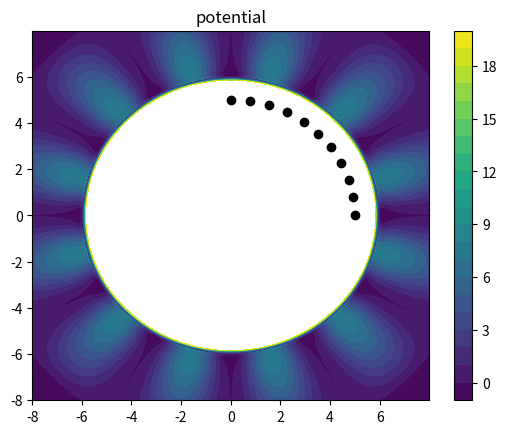
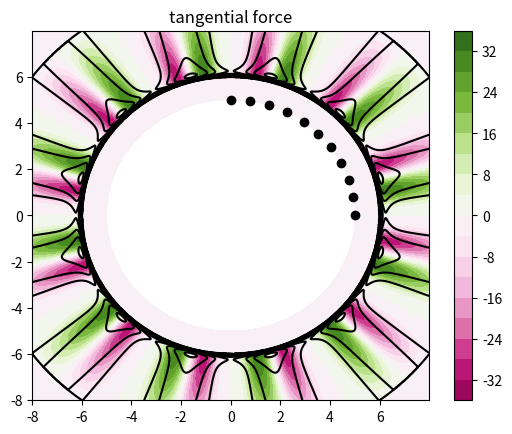
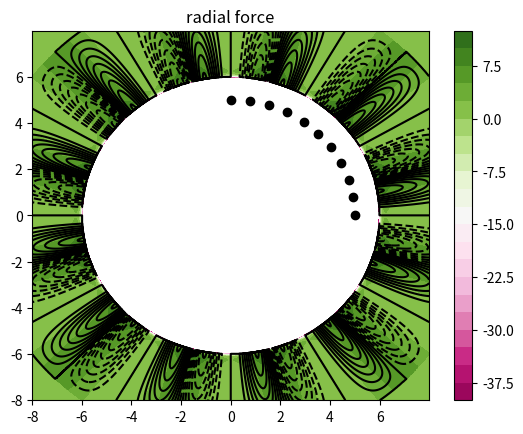
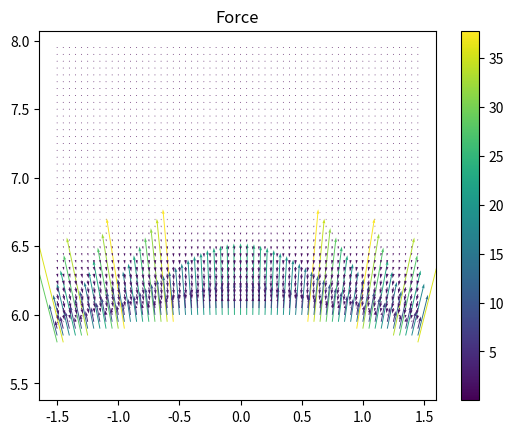

Write the Python code that produced these figures, in order.
import numpy as np
from numpy import sin, cos, heaviside
import matplotlib.pyplot as plt
 

def abssin(x):
    return np.sin(x)/abs(np.sin(x))

maxF = 40
sigma_ref = 0.341


delta = 0.01
sig0 = 1
ep0 = 1
rs = 5 # raio solido
rm = .245 / sigma_ref #raio do atomo
# .245 é a distância entra atomos em estrutura hexagonal rombica

# caso com polimero
Np = 6
deltad = 2

x = y = np.arange(-(3*sig0+rs), 3*sig0+rs, delta)
X, Y = np.meshgrid(x, y)

r = np.sqrt(X**2 + Y**2)
np.place(r, r < rs, np.nan)
gamma = np.arctan2(Y,X)


A = 0 #ep0/8 #(0.071/sigma_ref)/4  # no epsilon
B = 0 #(0.071/sigma_ref)/8 # no sigma
alpha = beta = 6 # (2*np.pi*rs/rm)/2
ph = (2*np.pi/alpha)
print("A {}, B {}, alpha {}, fase {}, periodo {}\n".format(A, B, alpha ,ph,2*np.pi/alpha))

print("pr = {} {} {} {} {}\n".format(A,B,alpha,beta,ph))
rmolec = rs 
gmolec = np.linspace(0,2*np.pi/4,round((2*np.pi*rs/rm)/4))
#beta = 6

# LJ rugoso
#V = 4*ep0*(1+A*np.sin(alpha*gamma+ph))* ( (sig0*(1+B*np.sin(beta*gamma))/(r-rs) )**12 - (sig0*(1+B*np.sin(beta*gamma))/(r-rs))**6  ) 
# com polimero
V = 4*ep0*(1+A*np.sin(alpha*gamma+ph))* ( (sig0*(1+B*np.sin(beta*gamma))/(r-rs) )**12 - (sig0*(1+B*np.sin(beta*gamma))/(r-rs))**6  ) + (Np/(2*deltad))*((deltad*2 + sig0) + (r-rs) *(np.log((deltad*2 + sig0)/(r-rs) ) -1))*np.sin(beta*gamma)**2*heaviside(r-(rs+sig0) , 1)*(1-heaviside(r-(deltad*2+rs+sig0) , 1))

#V = 4*ep0*(1+A*np.sin(alpha*gamma+ph))* ( (sig0*(1+B*abs(np.sin(beta*gamma)))/(r-rs) )**12 - (sig0*(1+B*abs(np.sin(beta*gamma)))/(r-rs))**6  )
#V = 4*ep0*(1+A*np.sin(alpha*gamma+ph))* ( (sig0/(r-rs*(1+B*np.sin(beta*gamma))) )**12 - (sig0/(r-rs*(1+B*np.sin(beta*gamma))))**6  )
#Fr = 24*ep0*(1+A*np.sin(alpha*gamma+ph))*(1/(r-rs)**2) *  ( (sig0*(1+B*np.sin(beta*gamma))/(r-rs))**6 * (1-2* (sig0*(1+B*np.sin(beta*gamma))/(r-rs))**6 )) *  (r-rs)
# Fg = (1/(r-rs))* ( (4*ep0*(A*np.sin(alpha*gamma+ph) + 1 ))* (sig0/(r-rs))**6*(B*(np.sin(beta*gamma))+1)**5 * \
#      ( (sig0/(r-rs))**6 * 12*beta*B*np.cos(beta*gamma)*(B*(np.sin(beta*gamma))+1)**6 - 6*beta*B*np.cos(beta*gamma)) + \
#     4*alpha*A*ep0*np.cos(alpha*gamma+ph)*(sig0/(r-rs))**6*(B*(np.sin(beta*gamma))+1)**6 * \
#     ((sig0/(r-rs))**6 * (B*(np.sin(beta*gamma))+1)**6 - 1) ) 

#rugoso
Fr = 24*ep0*(1+A*sin(alpha*gamma+ph))*(1/(r-rs)**2) * ((sig0*(1+B*sin(beta*gamma))/(r-rs))**6 *  \
                                    (1-2* (sig0*(1+B*sin(beta*gamma))/(r-rs))**6 )) * (r-rs)

Fg = (1/(r-rs))* ( (4*ep0*(A*np.sin(alpha*gamma+ph) + 1 ))* (sig0/(r-rs))**6*(B*np.sin(beta*gamma)+1)**5 * \
     ( (sig0/(r-rs))**6 * 12*beta*B*np.cos(beta*gamma)*(B*np.sin(beta*gamma)+1)**6 - 6*beta*B*np.cos(beta*gamma)) + \
    4*alpha*A*ep0*np.cos(alpha*gamma+ph)*(sig0/(r-rs))**6*(B*np.sin(beta*gamma)+1)**6 * \
    ((sig0/(r-rs))**6 * (B*np.sin(beta*gamma)+1)**6 - 1) ) 

# polimero
Fr = 24*ep0*(1/(r-rs)**2) * ((sig0/(r-rs))**6 *(1-2* (sig0/(r-rs))**6 )) * (r-rs) + (Np/(2*deltad))*((np.log((deltad*2 + sig0)/(r-rs) ) -1) + (deltad*2+sig0))*np.sin(beta*gamma)**2*heaviside(r-(rs+sig0) , 1)*(1-heaviside(r-(deltad*2+rs+sig0) , 1))
Fg = 2*beta*cos(beta*gamma)*sin(beta*gamma)*(Np/(2*deltad))*((deltad*2 + sig0) + (r-rs) *(np.log((deltad*2 + sig0)/(r-rs) ) -1))*np.sin(beta*gamma)**2*heaviside(r-(rs+sig0) , 1)*(1-heaviside(r-(deltad*2+rs+sig0) , 1))
###
# Fr = 24*ep0*(1+A*np.sin(alpha*gamma+ph))*(1/(r-rs)**2) *  ( (sig0*(1+B*abs(np.sin(beta*gamma)))/(r-rs))**6 * (1-2* (sig0*(1+B*abs(np.sin(beta*gamma)))/(r-rs))**6 )) *  (r-rs)

# Fg = (1/(r-rs))* ( (4*ep0*(A*np.sin(alpha*gamma+ph) + 1 ))* (sig0/(r-rs))**6*(B*abs(np.sin(beta*gamma))+1)**5 * \
#      ( (sig0/(r-rs))**6 * 12*beta*B*np.cos(beta*gamma)*abssin(beta*gamma)*(B*abs(np.sin(beta*gamma))+1)**6 - 6*beta*B*np.cos(beta*gamma)*abssin(beta*gamma)) + \
#     4*alpha*A*ep0*np.cos(alpha*gamma+ph)*(sig0/(r-rs))**6*(B*abs(np.sin(beta*gamma))+1)**6 * \
#     ((sig0/(r-rs))**6 * (B*abs(np.sin(beta*gamma))+1)**6 - 1) ) 

# pot 
np.place(V,abs(V) > 20, np.nan)
np.place(Fr,abs(Fr) > maxF, np.nan)
np.place(Fg,abs(Fg) > maxF, np.nan)

# plt.figure()
# plt.plot(X[int(len(X)/2),:] ,V[int(len(X)/2),:])
# plt.title("potential")


fig1, ax1 = plt.subplots()
cs1 = ax1.contourf(X, Y, V,levels=20)
cbar = fig1.colorbar(cs1)
ax1.set_title("potential")
ax1.plot(rmolec*np.sin(gmolec), rmolec*np.cos(gmolec),'ko')

#force 



# plt.figure()
# plt.plot(X[int(len(X)/2),:] ,Fr[int(len(X)/2),:])
# plt.title("force")


cmap = plt.get_cmap('PiYG')
fig2, ax2 = plt.subplots()
cs2 = ax2.contour(X, Y, Fr,levels=20, colors='k' )

# ax2.set_title('radial force')



#fig3, ax3 = plt.subplots()
cs3 = ax2.contourf(X, Y, Fg, levels=20, cmap=cmap)
#cbar = fig3.colorbar(cs3)

cbar1 = fig2.colorbar(cs3)

ax2.plot(rmolec*np.sin(gmolec), rmolec*np.cos(gmolec),'ko')
ax2.set_title('tangential force')

#---------------------------------------------------------#

fig3, ax3 = plt.subplots()
cs3 = ax3.contour(X, Y, Fg, levels=20, colors='k')

cmap = plt.get_cmap('PiYG')

cs2 = ax3.contourf(X, Y, Fr,levels=20, cmap=cmap)
cbar2 = fig3.colorbar(cs2)
ax3.plot(rmolec*np.sin(gmolec), rmolec*np.cos(gmolec),'ko')
ax3.set_title('radial force')




# --------------------------------------------------------#
delta = 0.05
x = np.arange(-1.5, 1.5, delta)
y = np.arange(5.50, 8, delta)
# x = y = np.arange(0, 3*sig0+rs, delta)
X, Y = np.meshgrid(x, y)

r = np.sqrt(X**2 + Y**2)
np.place(r, r < rs, np.nan)
gamma = np.arctan2(Y,X)

Fr = 24*ep0*(1+A*np.sin(alpha*gamma+ph))*(1/(r-rs)**2) *  ( (sig0*(1+B*np.sin(beta*gamma))/(r-rs))**6 * (1-2* (sig0*(1+B*np.sin(beta*gamma))/(r-rs))**6 )) *  (r-rs)

Fg = (1/r)* ( (4*ep0*(A*sin(alpha*gamma+ph) + 1 ))* (sig0/r)**6*(B*sin(beta*gamma)+1)**5 * \
                                    ((sig0/r)**6 * 12*beta*B*cos(beta*gamma)*(B*sin(beta*gamma)+1)**6 - 6*beta*B*cos(beta*gamma)) + \
                                    4*alpha*A*ep0*cos(alpha*gamma+ph)*(sig0/r)**6*(B*sin(beta*gamma)+1)**6 * \
                                    ((sig0/r)**6 * (B*sin(beta*gamma)+1)**6 - 1)) 
np.place(Fr,abs(Fr) > maxF, np.nan)
np.place(Fg,abs(Fg) > maxF, np.nan)

fig4, ax4 = plt.subplots()
ax4.set_title("Force")
Fy =  (-Fr)*np.sin(gamma) + -Fg*np.cos(-gamma)
Fx =  (-Fr)*np.cos(gamma) + -Fg*np.sin(gamma)
M = np.hypot(Fx, Fy)
Q = ax4.quiver(X, Y, Fx, Fy, M) #  units='x', pivot='tip', width=0.022, scale=1 / 0.15)
cb = fig4.colorbar(Q)
# comentário 

plt.show()